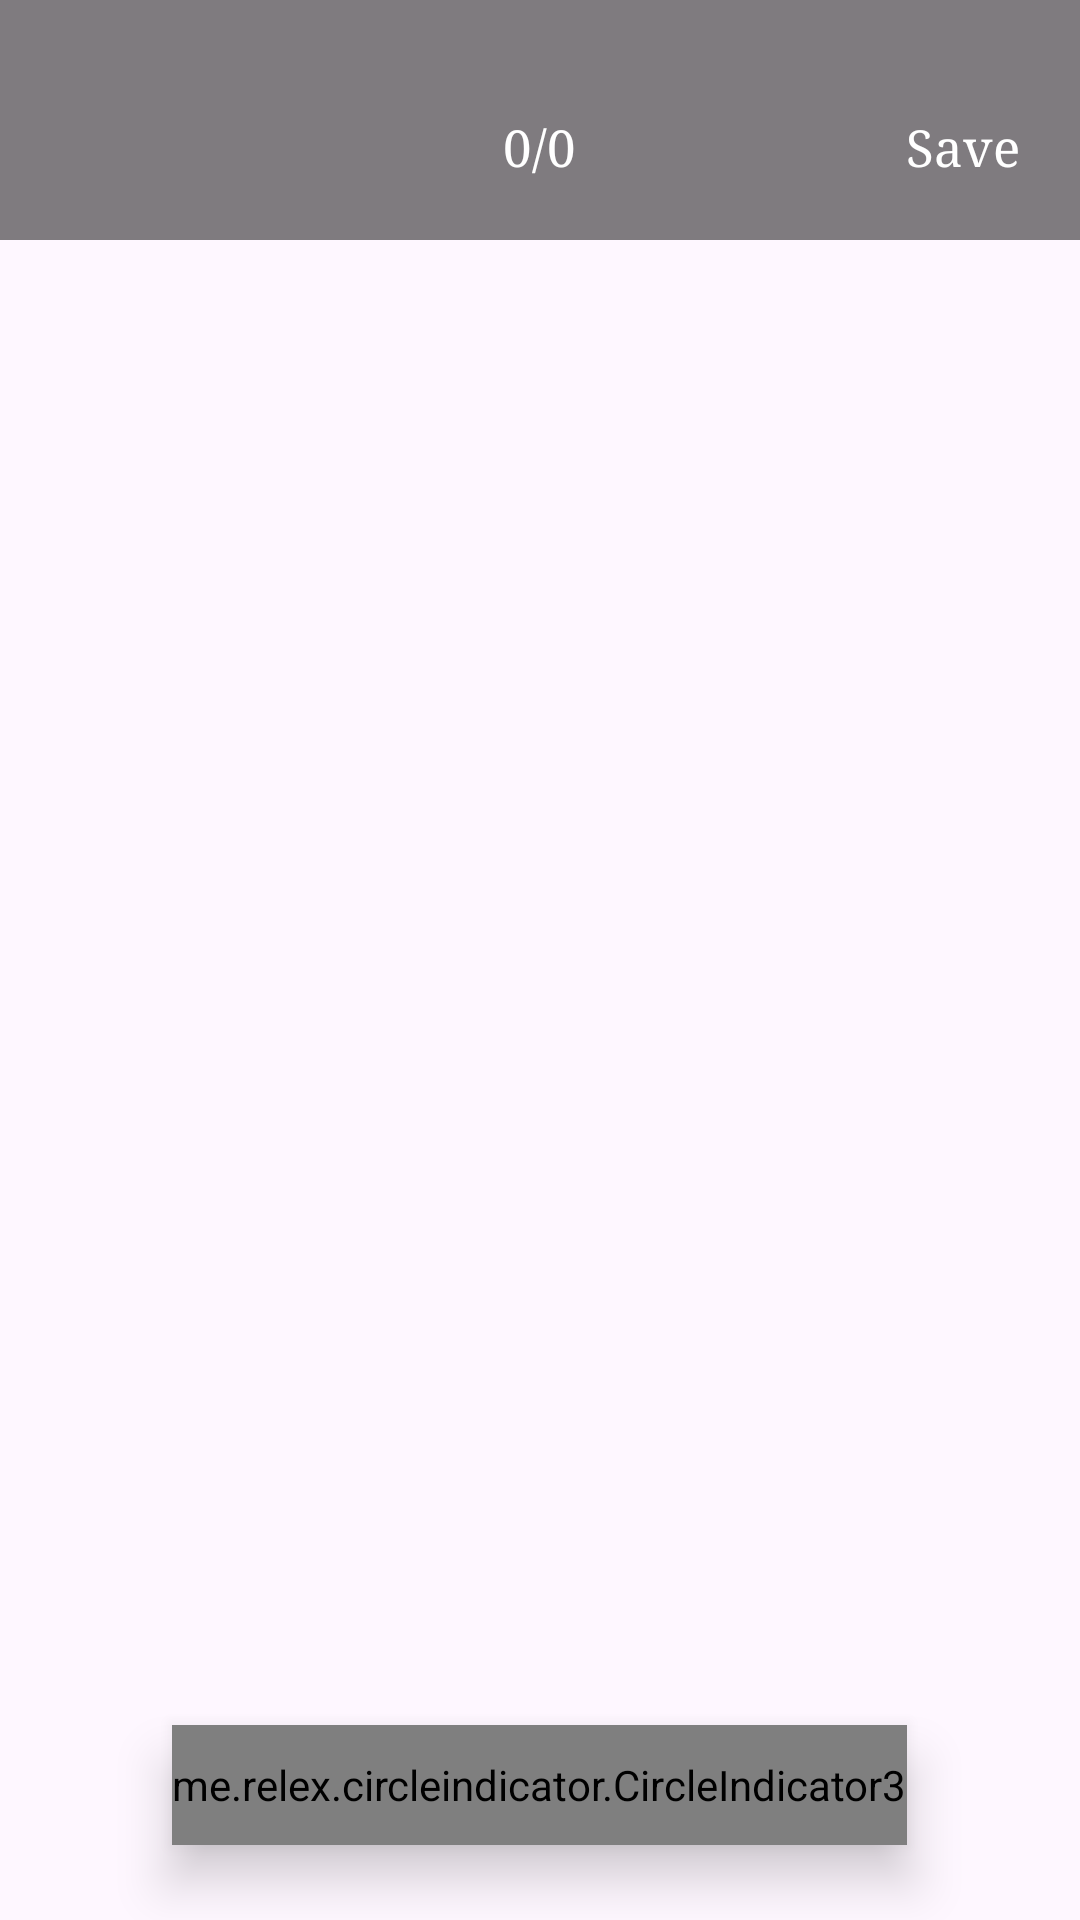

Layout XML and referenced resources for this Android screen:
<!-- AndroidManifest.xml: application theme Theme.ImageVideoEditor -->
<!-- res/layout/activity_selected_media.xml -->
<?xml version="1.0" encoding="utf-8"?>
<RelativeLayout xmlns:android="http://schemas.android.com/apk/res/android"
    xmlns:app="http://schemas.android.com/apk/res-auto"
    xmlns:tools="http://schemas.android.com/tools"
    android:id="@+id/main"
    android:layout_width="match_parent"
    android:layout_height="match_parent"
    tools:context=".SelectedMediaActivity">

    <androidx.viewpager2.widget.ViewPager2
        android:id="@+id/mediaVp"
        android:clipToPadding="false"
        android:clipChildren="false"
        android:overScrollMode="never"
        android:layout_width="match_parent"
        android:layout_height="match_parent"/>
    <me.relex.circleindicator.CircleIndicator3
        android:id="@+id/indicator"
        android:layout_width="wrap_content"
        android:elevation="10dp"
        android:layout_alignParentBottom="true"
        android:layout_centerHorizontal="true"
        android:layout_height="40dp"
        android:layout_gravity="center_horizontal"
        app:ci_drawable="@drawable/selected_drawable_indicator"
        android:layout_marginBottom="25dp"/>

    <RelativeLayout
        android:id="@+id/headerRl"
        android:layout_width="match_parent"
        android:layout_height="80dp"
        android:background="@color/black"
        android:alpha="0.5" />

    <TextView
        android:id="@+id/currentPageTv"
        android:layout_width="wrap_content"
        android:layout_height="wrap_content"
        android:textSize="17sp"
        android:fontFamily="serif"
        android:layout_alignBottom="@id/headerRl"
        android:layout_centerHorizontal="true"
        android:text="0/0"
        android:textColor="@color/white"
        android:gravity="center_vertical"
        android:padding="20dp" />

    <TextView
        android:id="@+id/saveTv"
        android:layout_width="wrap_content"
        android:layout_height="wrap_content"
        android:textSize="17sp"
        android:fontFamily="serif"
        android:layout_alignBottom="@id/headerRl"
        android:layout_alignParentEnd="true"
        android:text="Save"
        android:textColor="@color/white"
        android:gravity="center_vertical"
        android:padding="20dp" />

</RelativeLayout>
<!-- resources referenced by this layout -->
<resources>
  <color name="black">#FF000000</color>
  <color name="white">#FFFFFFFF</color>
  <style name="Theme.ImageVideoEditor" parent="Base.Theme.ImageVideoEditor" />
  <style name="Base.Theme.ImageVideoEditor" parent="Theme.Material3.DayNight.NoActionBar">
          
          
      </style>
</resources>
